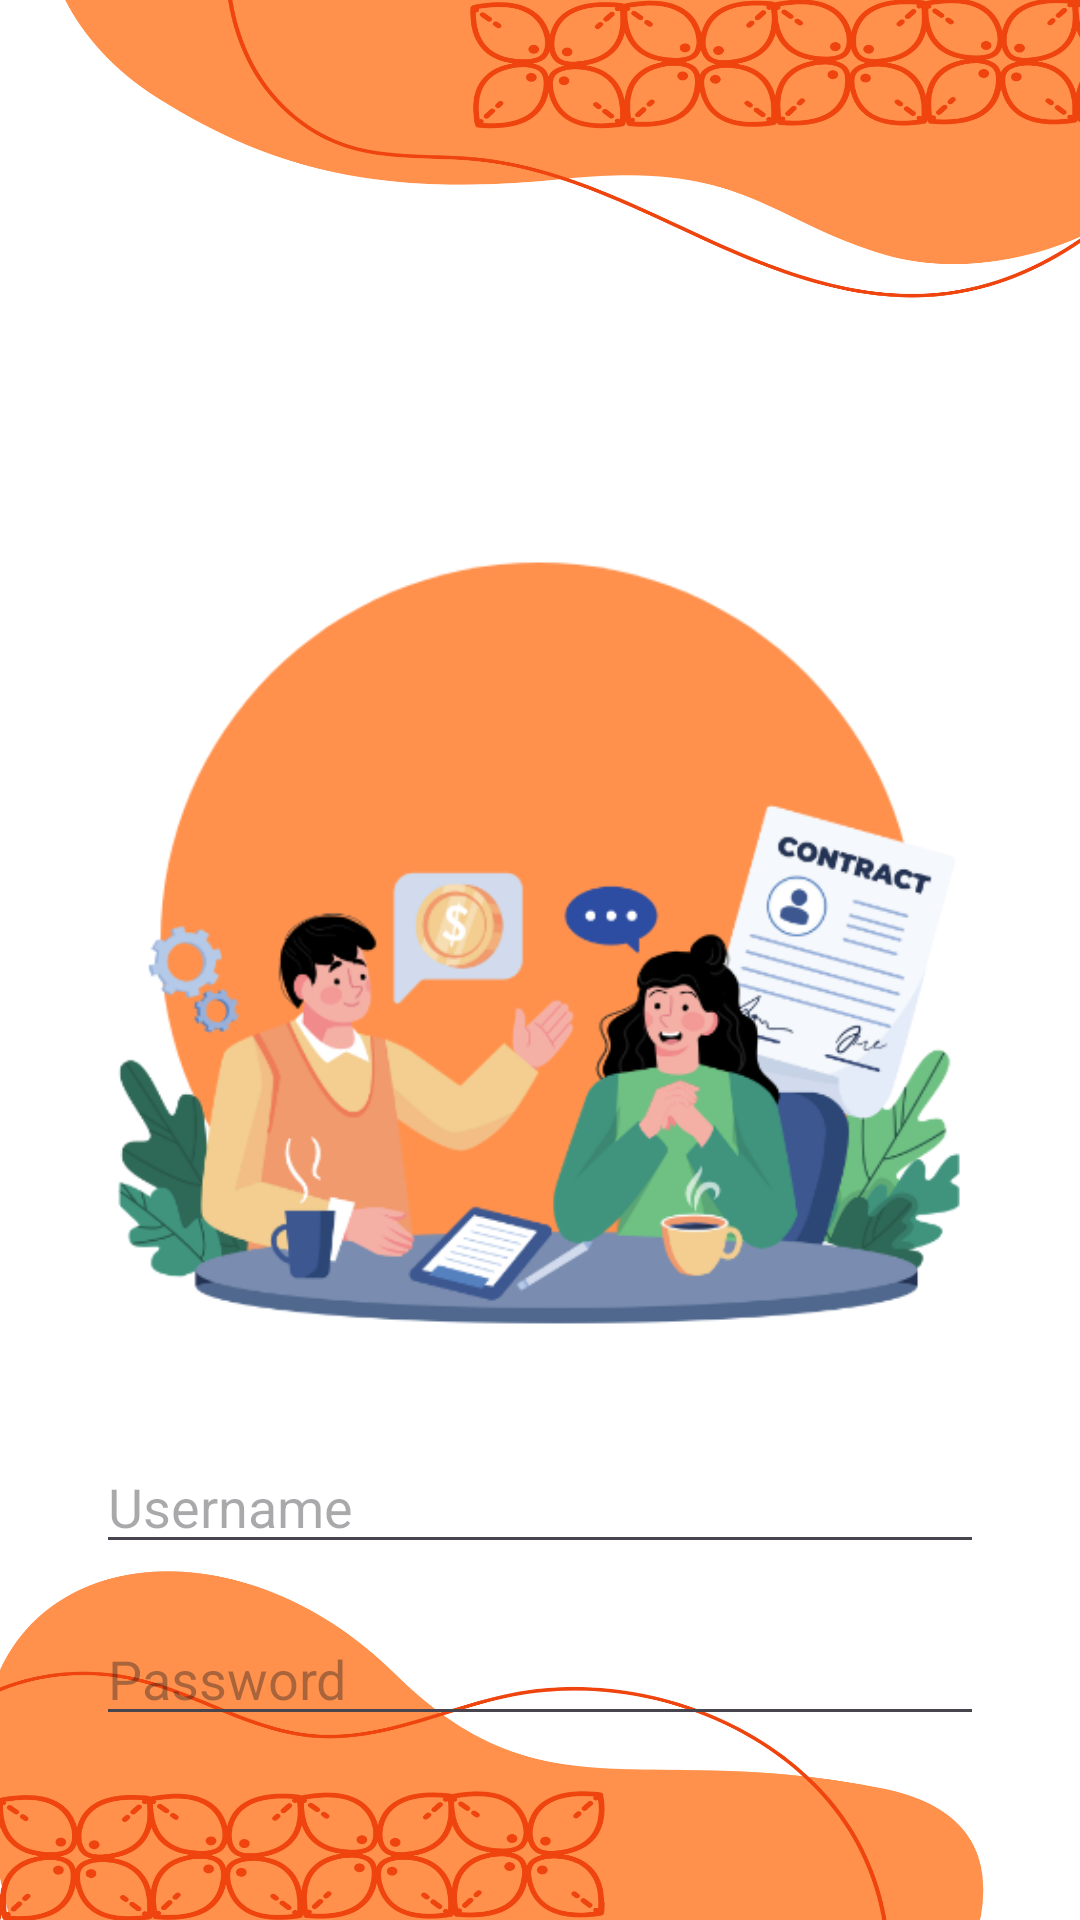

Layout XML and referenced resources for this Android screen:
<!-- AndroidManifest.xml: application theme Theme.UasPenggajianKaryawan -->
<!-- res/layout/activity_login.xml -->
<?xml version="1.0" encoding="utf-8"?>
<LinearLayout xmlns:android="http://schemas.android.com/apk/res/android"
    android:layout_width="match_parent"
    android:layout_height="match_parent"
    android:background="@drawable/ic_bglogin"
    android:orientation="vertical"
    android:padding="32dp">

    
    <Space
        android:layout_width="match_parent"
        android:layout_height="32dp" />

    <ImageView
        android:id="@+id/imageViewLogo"
        android:layout_width="320dp"
        android:layout_height="300dp"
        android:layout_gravity="center_horizontal"
        android:layout_marginTop="100dp"
        android:src="@drawable/ic_logoku" />

    
    <EditText
        android:id="@+id/editTextUsername"
        android:layout_width="match_parent"
        android:layout_height="wrap_content"
        android:layout_marginTop="16dp"
        android:hint="Username"
        android:inputType="text" />

    
    <EditText
        android:id="@+id/editTextPassword"
        android:layout_width="match_parent"
        android:layout_height="wrap_content"
        android:layout_marginTop="16dp"
        android:hint="Password"
        android:inputType="textPassword" />

    
    <LinearLayout
        android:layout_width="match_parent"
        android:layout_height="wrap_content"
        android:layout_marginTop="32dp"
        android:gravity="center"
        android:orientation="horizontal">

        
        <Button
            android:id="@+id/buttonLogin"
            android:layout_width="0dp"
            android:layout_height="wrap_content"
            android:layout_marginEnd="8dp"
            android:layout_weight="1"
            android:backgroundTint="#FD904C"
            android:text="Login" />

        
        <Button
            android:id="@+id/buttonRegister"
            android:layout_width="0dp"
            android:layout_height="wrap_content"
            android:layout_marginStart="8dp"
            android:layout_weight="1"
            android:backgroundTint="#ED430D"
            android:text="Register" />
    </LinearLayout>

    
    <Space
        android:layout_width="match_parent"
        android:layout_height="0dp"
        android:layout_weight="1" />

</LinearLayout>
<!-- resources referenced by this layout -->
<resources>
  <!-- drawable ic_bglogin: png bitmap (drawable, 226476 bytes) -->
  <!-- drawable ic_logoku: png bitmap (drawable, 85418 bytes) -->
  <style name="Theme.UasPenggajianKaryawan" parent="Base.Theme.UasPenggajianKaryawan" />
  <style name="Base.Theme.UasPenggajianKaryawan" parent="Theme.Material3.DayNight.NoActionBar">
          
          
      </style>
</resources>
